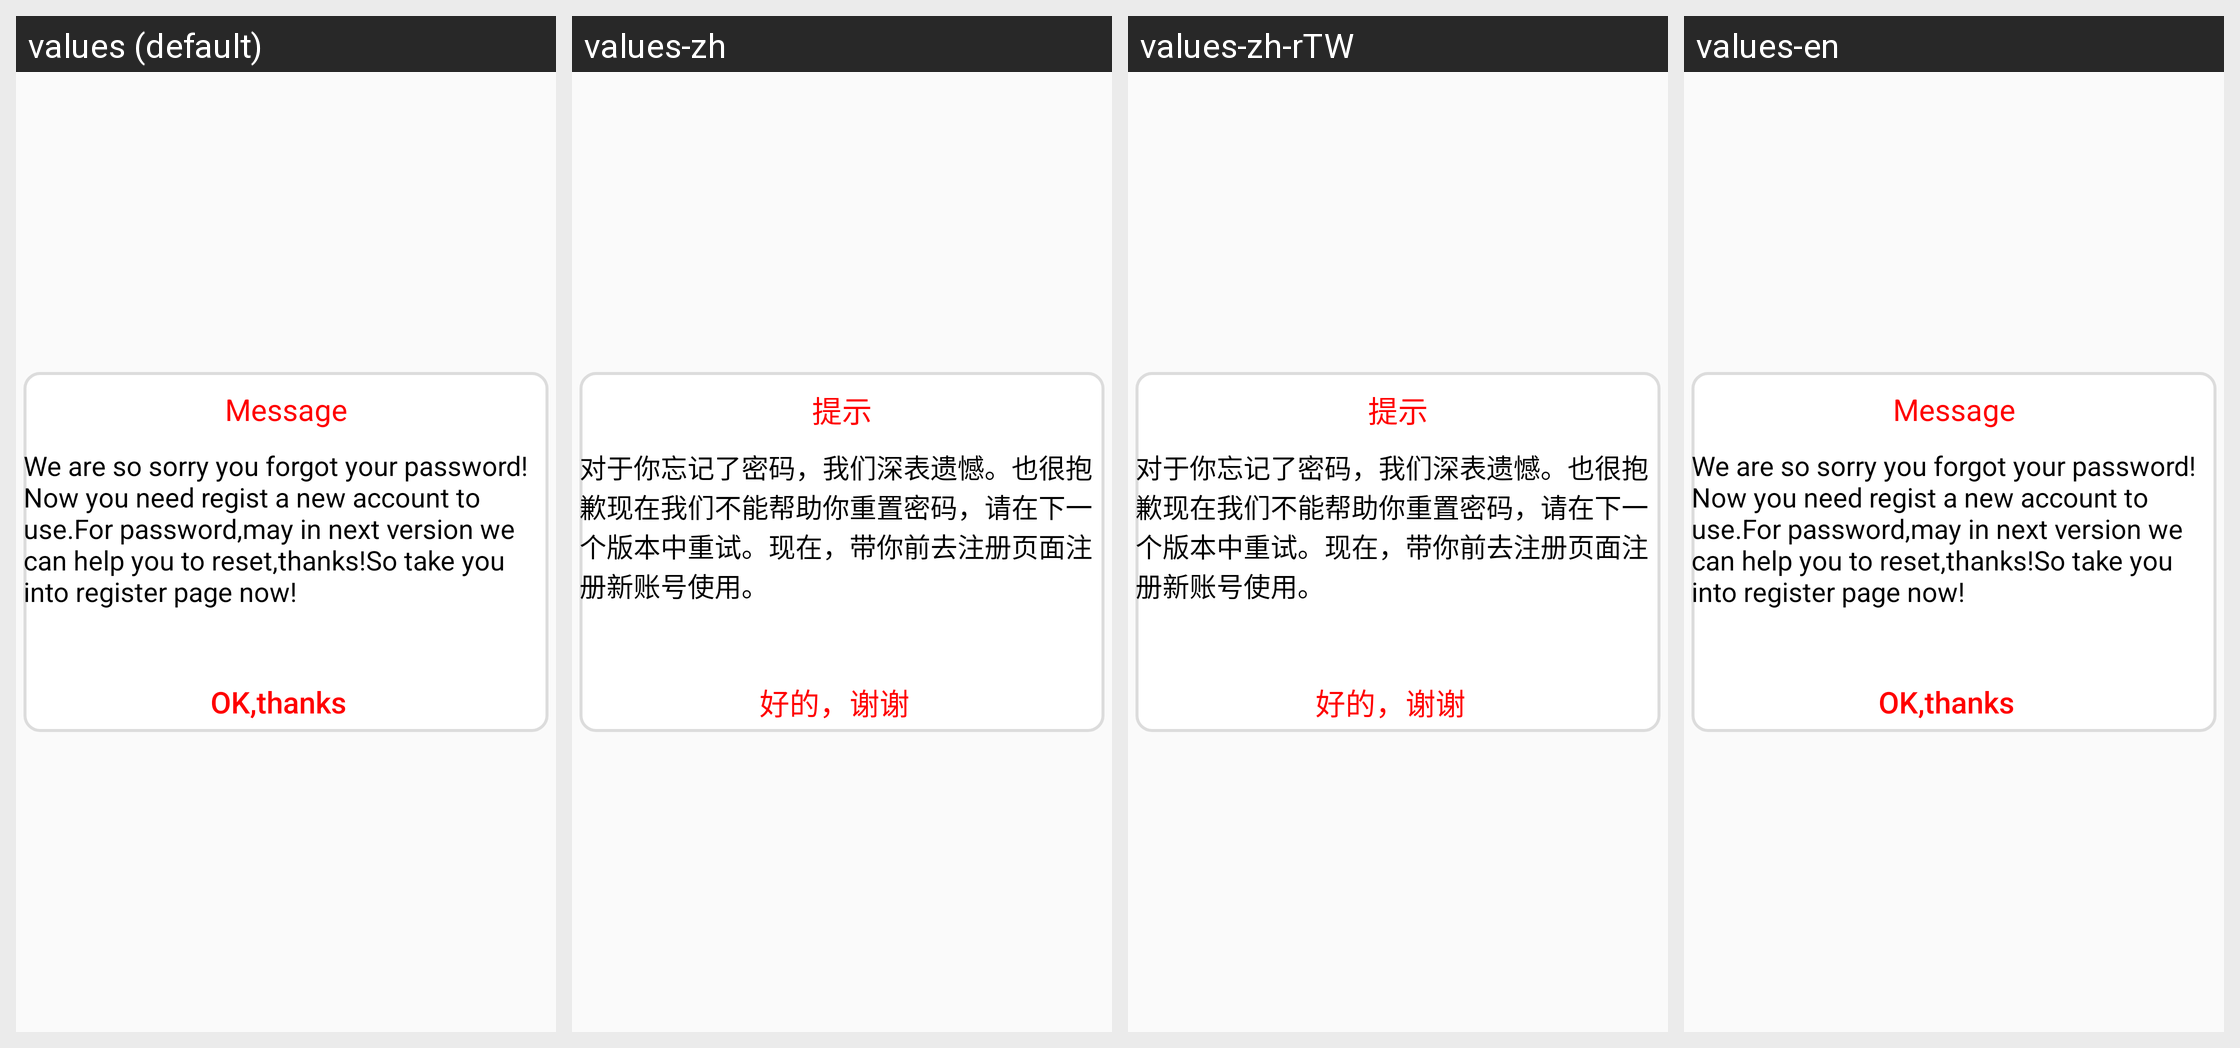

For this localized Android screen grid, give each drawn string resource with its value in every locale shown.
Android screen res/layout/dialog_hint_global.xml rendered under 4 locales, left to right: values (default), values-zh, values-zh-rTW, values-en. Device: Nexus 5 (rendered at 1080×1920; each locale shown at half size, 540×960, under a caption strip naming it); theme Theme.AppCompat.Light.NoActionBar.
Strings drawn on this screen, with the default value and each locale's value (text and hints the layout hard-codes, and strings that could not be matched under every locale, appear in the picture but are not listed):

hintglobal_title
  values: Message
  values-zh: 提示
  values-zh-rTW: 提示
  values-en: Message

hintglobal_message
  values: We are so sorry you forgot your password!Now you need regist a new account to use.For password,may in next version we can help you to reset,thanks!So take you into register page now!
  values-zh: 对于你忘记了密码，我们深表遗憾。也很抱歉现在我们不能帮助你重置密码，请在下一个版本中重试。现在，带你前去注册页面注册新账号使用。
  values-zh-rTW: 对于你忘记了密码，我们深表遗憾。也很抱歉现在我们不能帮助你重置密码，请在下一个版本中重试。现在，带你前去注册页面注册新账号使用。
  values-en: We are so sorry you forgot your password!Now you need regist a new account to use.For password,may in next version we can help you to reset,thanks!So take you into register page now!

hintglobal_button
  values: OK,thanks
  values-zh: 好的，谢谢
  values-zh-rTW: 好的，谢谢
  values-en: OK,thanks
